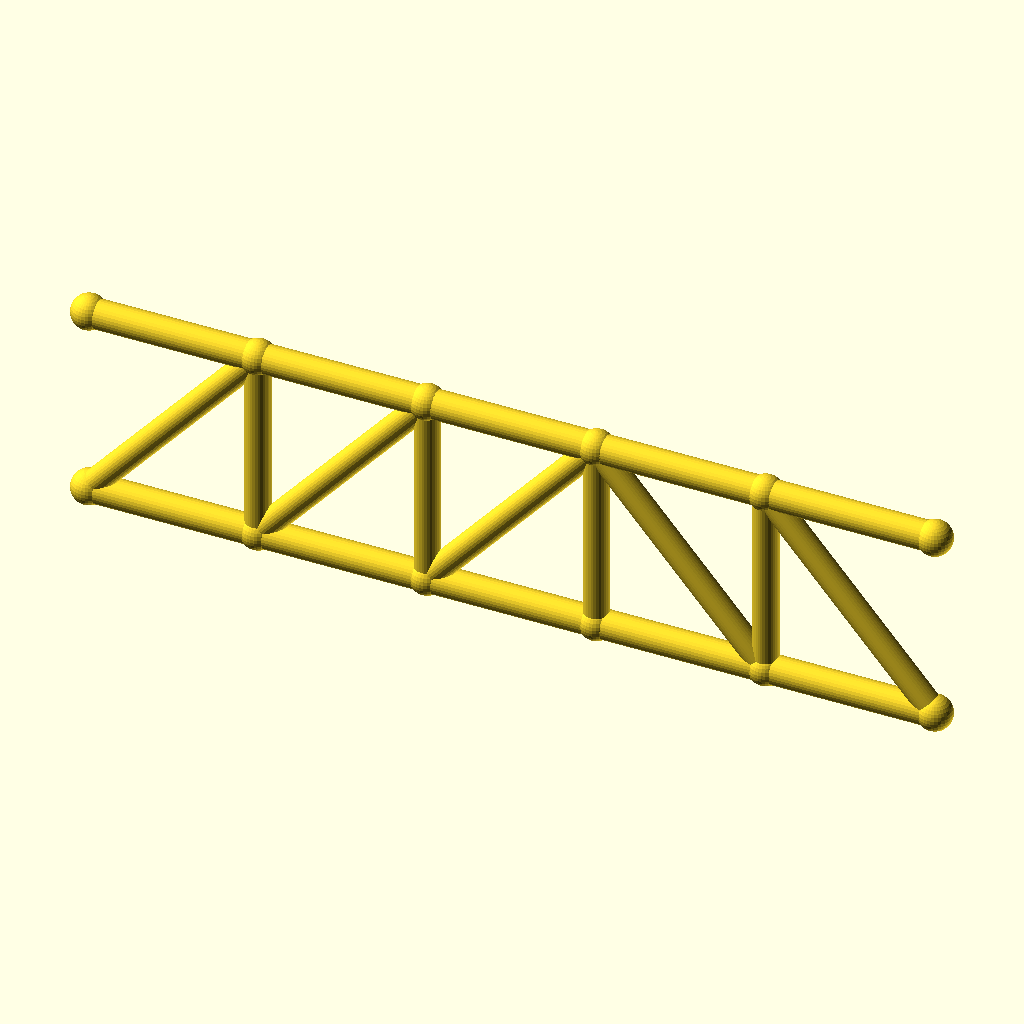
Cell 1: rendered with the file's own defaults.
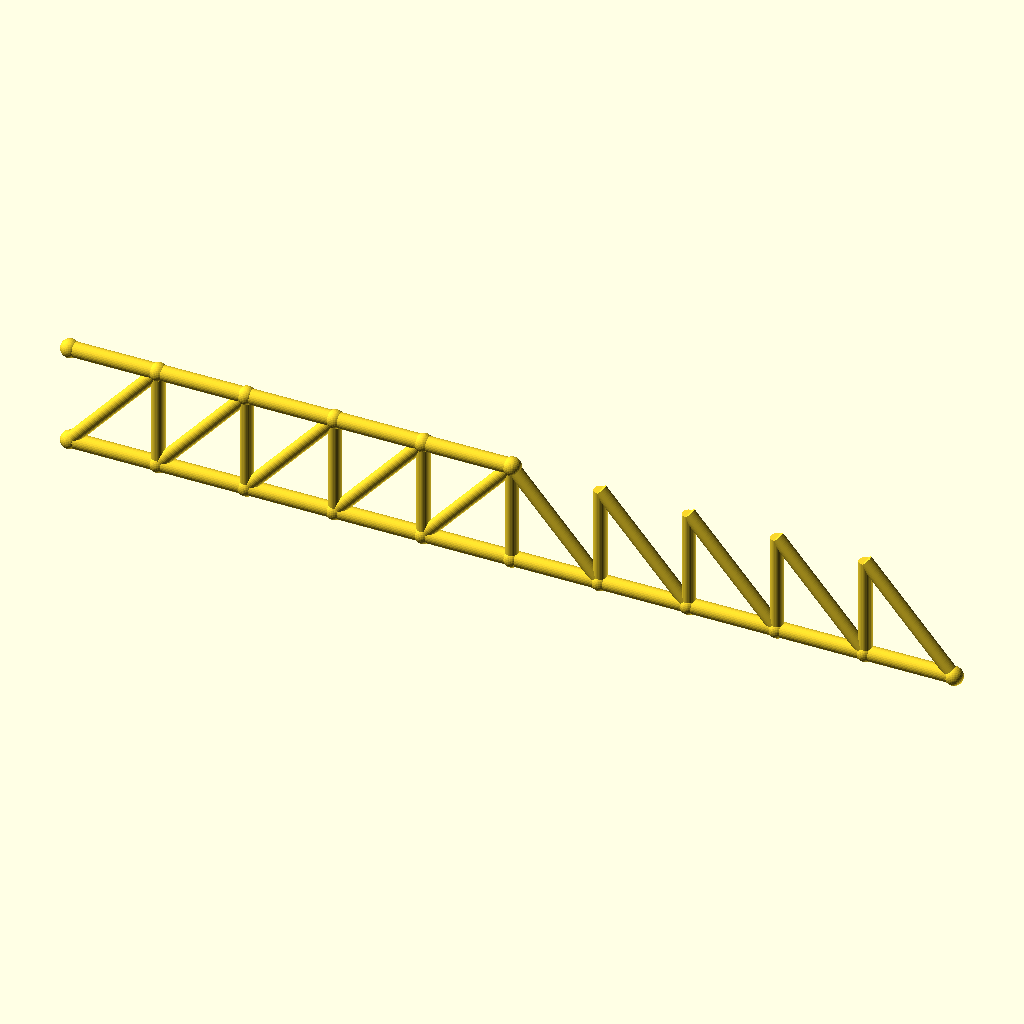
Cell 2: the same model with panels = 10.
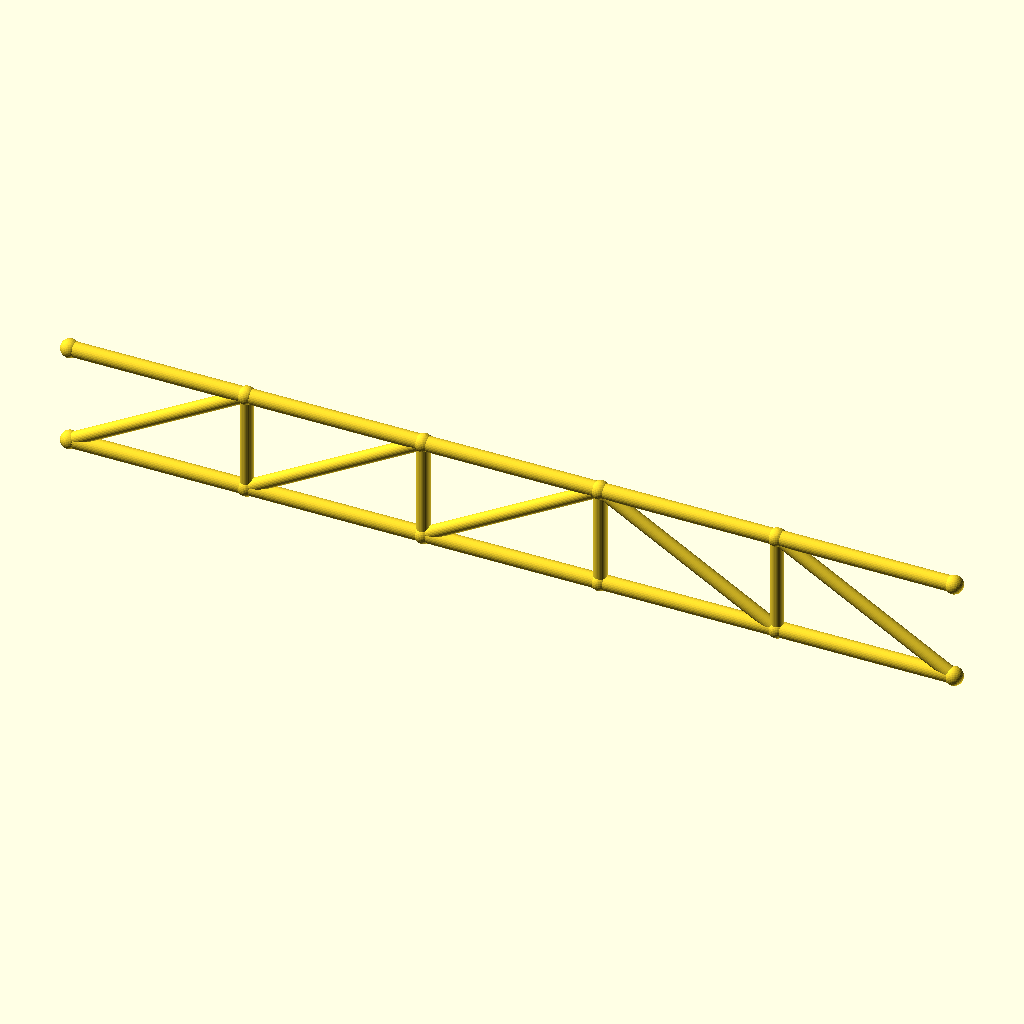
Cell 3: the same model with panel_p = 70.
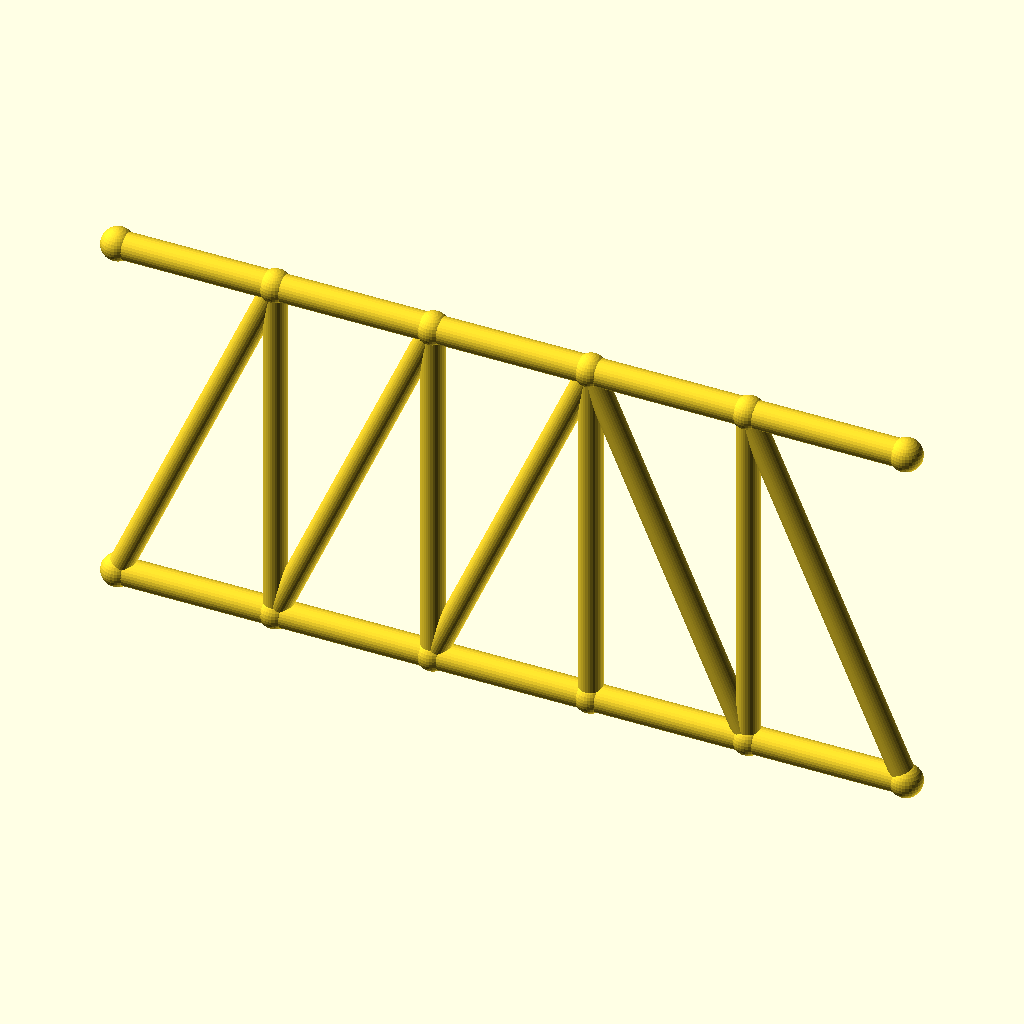
Cell 4: frame_h = 80 (everything else at default).
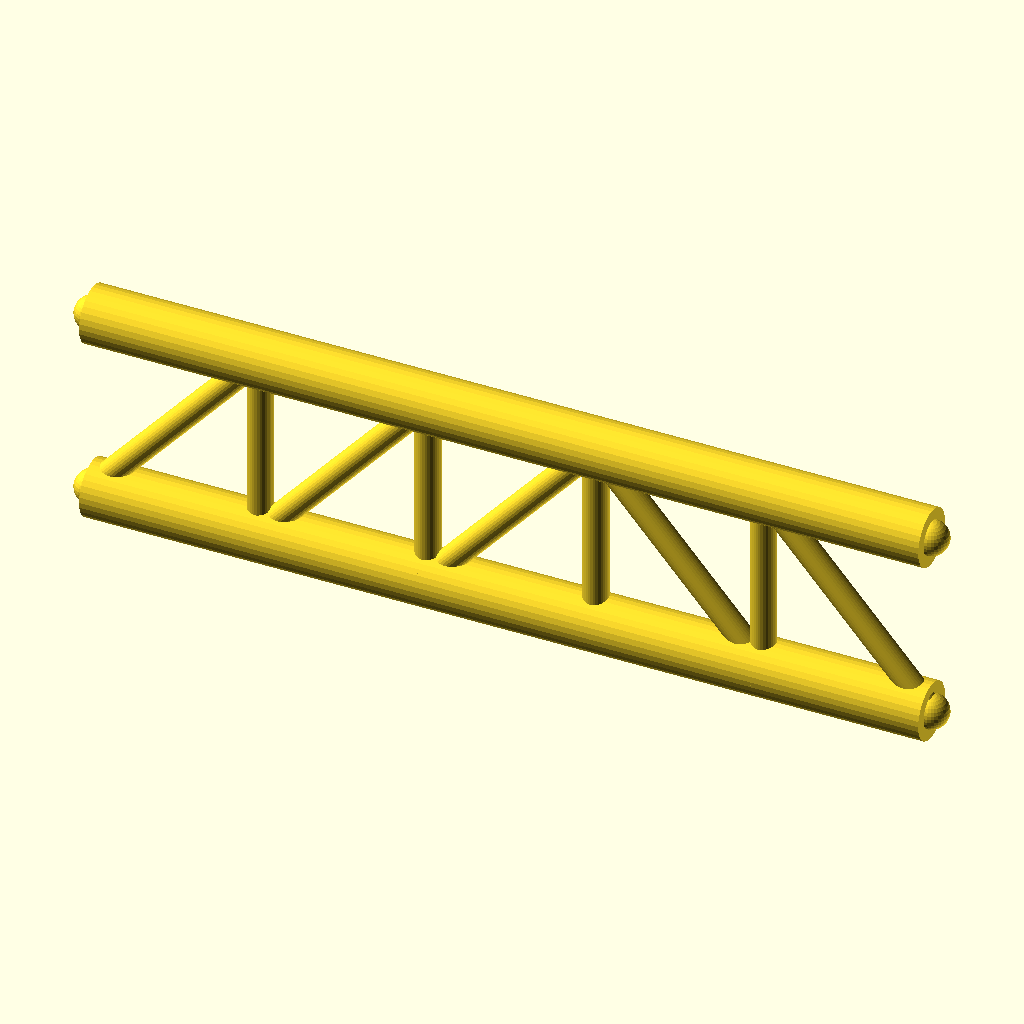
Cell 5: chord_r = 6 (everything else at default).
The same orthographic view direction (rotation 55°, 0°, 25°; colour scheme Cornfield) for every cell, with the view re-fitted per cell, so scale and position can differ between cells.
OpenSCAD source file optional_data/data/gen2/trusses/part_0026.scad:
$fn = 32;

// ----------------------------------------------------------------------
// Pratt truss: span 175 mm, height 40 mm, 5 equal panels
// ----------------------------------------------------------------------

// --- parameters (mm) ---
panels = 5;               // number of equal panels
panel_p = 35;             // panel length, X
span = 175;               // span between the end joints
frame_h = 40;             // truss height, Z
chord_r = 3;              // chord member radius
diag_r = 2.6;             // diagonal member radius
vert_r = 2.6;             // vertical post radius
joint_r = 3.6;            // joint ball radius

module member(a, b, r) {
  /* rod: cylinder from joint a to joint b */
  d = b - a;
  length = norm(d);
  translate(a) rotate([0, acos(d[2] / length), atan2(d[1], d[0])])
    cylinder(h = length, r = r);
}

module joint(p, r) {
  /* ball at the joint centre */
  translate(p) sphere(r = r);
}

bottom = [for (i = [0 : panels]) [i * panel_p, 0, 0]];
top = [for (i = [0 : panels]) [i * panel_p, 0, frame_h]];

for (i = [0 : panels - 1]) member(bottom[i], bottom[i + 1], chord_r);
for (i = [0 : 4]) member(top[i], top[i + 1], chord_r);

/* vertical posts */
for (i = [1 : panels - 1]) member(bottom[i], top[i], vert_r);

/* diagonals lean toward mid-span */
for (i = [0 : panels - 1]) {
  if (i < panels / 2) {
    member(bottom[i], top[i + 1], diag_r);
  } else {
    member(top[i], bottom[i + 1], diag_r);
  }
}

/* joint balls */
for (i = [0 : panels]) joint(bottom[i], joint_r);
for (i = [0 : 5]) joint(top[i], joint_r);
Parameter table extracted from the source (name, type, default, range or options):
panels: number, default 5
panel_p: number, default 35
span: number, default 175
frame_h: number, default 40
chord_r: number, default 3
diag_r: number, default 2.6
vert_r: number, default 2.6
joint_r: number, default 3.6
